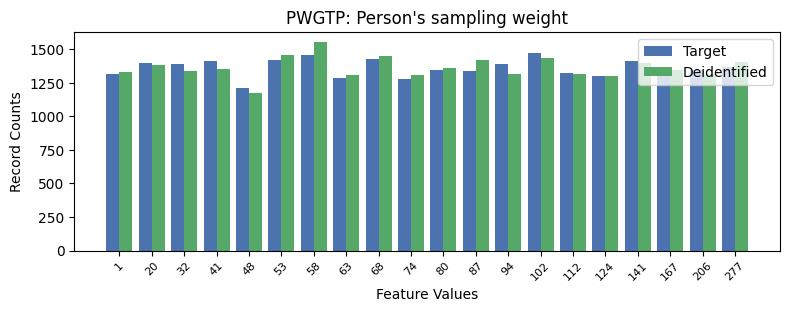

Values plotted in this chart, from the file beside it:
, PWGTP, count_target, count_deidentified
0, 13, 1473, 1435
1, 6, 1459, 1551
2, 8, 1430, 1447
3, 5, 1421, 1455
4, 3, 1416, 1352
5, 16, 1411, 1401
6, 1, 1395, 1384
7, 12, 1391, 1316
8, 2, 1387, 1340
9, 19, 1369, 1402
10, 17, 1360, 1344
11, 18, 1344, 1318
12, 10, 1343, 1362
13, 11, 1336, 1418
14, 14, 1321, 1313
15, 0, 1317, 1330
16, 15, 1303, 1298
17, 7, 1283, 1305
18, 9, 1280, 1310
19, 4, 1214, 1172
